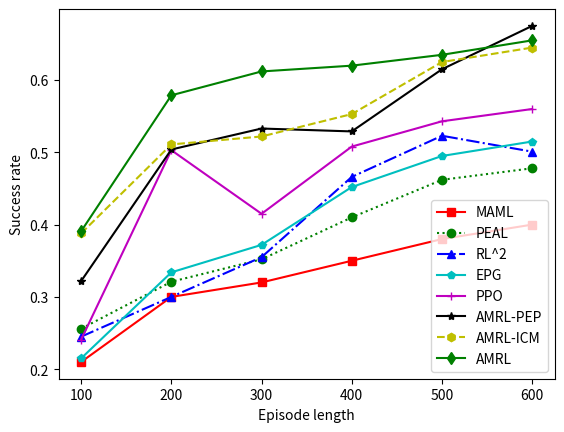

The matplotlib source for this figure:
import matplotlib.pyplot as plt

#static avoid number 1,dy_number 1;static avoid number 1,dy_number 1;static avoid number 3,dy_number 2.
x = [100,200,300,400,500,600]#点的横坐标
k1 = [0.210,0.300,0.320,0.350,0.380,0.400]#线1的纵坐标
k2 = [0.256,0.321,0.352,0.410,0.462,0.478]#线2的纵坐标
k3 = [0.245,0.300,0.355,0.466,0.523,0.501]
k4 = [0.215,0.334,0.372,0.452,0.495,0.515]
k5 = [0.241,0.503,0.415,0.508,0.543,0.560]
k6 = [0.322,0.504,0.533,0.5290,0.615,0.675]
k7 = [0.388,0.511,0.522,0.553,0.625,0.645]
k8 = [0.391,0.579,0.612,0.620,0.635,0.655]
plt.plot(x,k1,'s-',color = 'r',label="MAML")#s-:方形
plt.plot(x,k2,'o:',color = 'g',label="PEAL")#o-:圆形
plt.plot(x,k3,'^-.',color = 'b',label="RL^2")#s-:方形
plt.plot(x,k4,'p-',color = 'c',label="EPG")#o-:圆形
plt.plot(x,k5,'+-',color = 'm',label="PPO")#s-:方形
plt.plot(x,k6,'*-',color = 'k',label="AMRL-PEP")#o-:圆形
plt.plot(x,k7,'h--',color = 'y',label="AMRL-ICM")#s-:方形
plt.plot(x,k8,'d-',color = '#008000',label="AMRL")#o-:圆形
plt.xlabel("Episode length")#横坐标名字
plt.ylabel("Success rate")#纵坐标名字
plt.legend(loc = "best")#图例
plt.savefig("static obs line chart static1 dy3.pdf")
plt.show()
